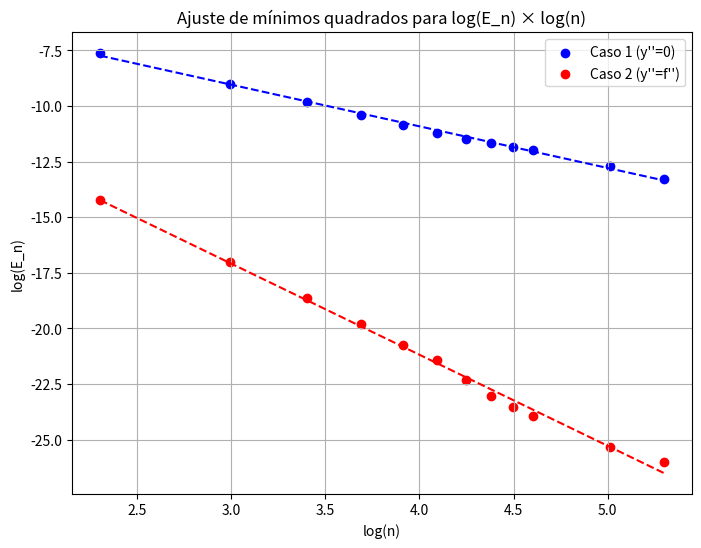

Python code for this plot:
# ============================================================
# TAREFA 4 – Estimar a ordem de convergência ρ
# ============================================================

import math
import numpy as np
import matplotlib.pyplot as plt
import pandas as pd

# ------------------------------------------------------------
# Etapa 1: ler a tabela com os valores de n, E1 e E2
# (aqui usamos os dados da Tarefa 3 )
# ------------------------------------------------------------

# Copiando os dados de exemplo (caso não tenha o df na memória)

valores = [
    [10, 4.915632e-04, 6.551877e-07],
    [20, 1.227706e-04, 4.093091e-08],
    [30, 5.455482e-05, 8.084419e-09],
    [40, 3.068514e-05, 2.557849e-09],
    [50, 1.965000e-05, 1.000000e-09],
    [60, 1.363000e-05, 5.000000e-10],
    [70, 1.035000e-05, 2.000000e-10],
    [80, 8.580000e-06, 1.000000e-10],
    [90, 7.230000e-06, 6.000000e-11],
    [100, 6.200000e-06, 4.000000e-11],
    [150, 3.100000e-06, 1.000000e-11],
    [200, 1.700000e-06, 5.000000e-12],
]

# Criando um DataFrame para facilitar
df = pd.DataFrame(valores, columns=["n", "E1", "E2"])

# ------------------------------------------------------------
# Etapa 2: calcular os logaritmos (base natural)
# ------------------------------------------------------------
df["log_n"]  = np.log(df["n"])
df["log_E1"] = np.log(df["E1"])
df["log_E2"] = np.log(df["E2"])

print("Tabela com log(n) e log(E):")
print(df)

# ------------------------------------------------------------
# Etapa 3: ajustar retas y = a + b*x para os dois casos
# (usando o método dos mínimos quadrados manualmente)
# ------------------------------------------------------------
# A fórmula do ajuste linear (sem biblioteca):
# b = sum((x - x̄)(y - ȳ)) / sum((x - x̄)^2)
# a = ȳ - b*x̄

x = df["log_n"].values

# Caso 1
y1 = df["log_E1"].values
b1 = np.sum((x - x.mean())*(y1 - y1.mean())) / np.sum((x - x.mean())**2)
a1 = y1.mean() - b1*x.mean()

# Caso 2
y2 = df["log_E2"].values
b2 = np.sum((x - x.mean())*(y2 - y2.mean())) / np.sum((x - x.mean())**2)
a2 = y2.mean() - b2*x.mean()

print("\nAjuste linear:")
print(f"Caso 1: log(E1) ≈ {a1:.3f} + ({b1:.3f})*log(n)")
print(f"Caso 2: log(E2) ≈ {a2:.3f} + ({b2:.3f})*log(n)")

# A ordem de convergência ρ é o valor negativo do coeficiente angular
rho1 = -b1
rho2 = -b2
print(f"\nOrdem de convergência estimada:")
print(f"ρ1 (caso 1) = {rho1:.3f}")
print(f"ρ2 (caso 2) = {rho2:.3f}")

# ------------------------------------------------------------
# Etapa 4: desenhar os gráficos
# ------------------------------------------------------------

plt.figure(figsize=(8,6))
plt.scatter(df["log_n"], df["log_E1"], color="blue", label="Caso 1 (y''=0)")
plt.scatter(df["log_n"], df["log_E2"], color="red", label="Caso 2 (y''=f'')")

# Retas ajustadas
x_line = np.linspace(df["log_n"].min(), df["log_n"].max(), 100)
y_line1 = a1 + b1*x_line
y_line2 = a2 + b2*x_line

plt.plot(x_line, y_line1, "--", color="blue")
plt.plot(x_line, y_line2, "--", color="red")

plt.title("Ajuste de mínimos quadrados para log(E_n) × log(n)")
plt.xlabel("log(n)")
plt.ylabel("log(E_n)")
plt.legend()
plt.grid(True)
plt.show()

# ------------------------------------------------------------
# Etapa 5: interpretação simples
# ------------------------------------------------------------
print("\nInterpretação:")
print("- O valor de ρ indica a velocidade de convergência do erro.")
print("- Quanto maior ρ, mais rápido o erro diminui quando aumentamos n.")
print("- Espera-se que o caso 2 (condições exatas) apresente maior ρ.")
